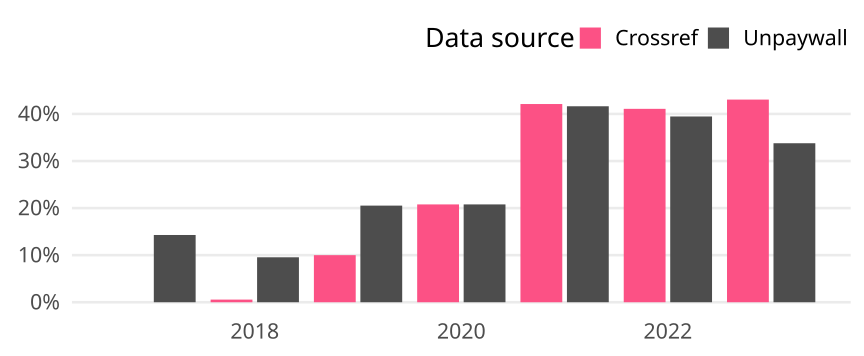

Data behind this chart, as committed beside it:
cr_year, cat, article_total, name, oa_articles, oa_share
2017, Germany, 196, Crossref, 0, 0
2017, Germany, 196, Unpaywall, 28, 0.1429
2018, Germany, 178, Crossref, 1, 0.005618
2018, Germany, 178, Unpaywall, 17, 0.09551
2019, Germany, 190, Crossref, 19, 0.1
2019, Germany, 190, Unpaywall, 39, 0.2053
2020, Germany, 231, Crossref, 48, 0.2078
2020, Germany, 231, Unpaywall, 48, 0.2078
2021, Germany, 209, Crossref, 88, 0.4211
2021, Germany, 209, Unpaywall, 87, 0.4163
2022, Germany, 185, Crossref, 76, 0.4108
2022, Germany, 185, Unpaywall, 73, 0.3946
2023, Germany, 151, Crossref, 65, 0.4305
2023, Germany, 151, Unpaywall, 51, 0.3377
